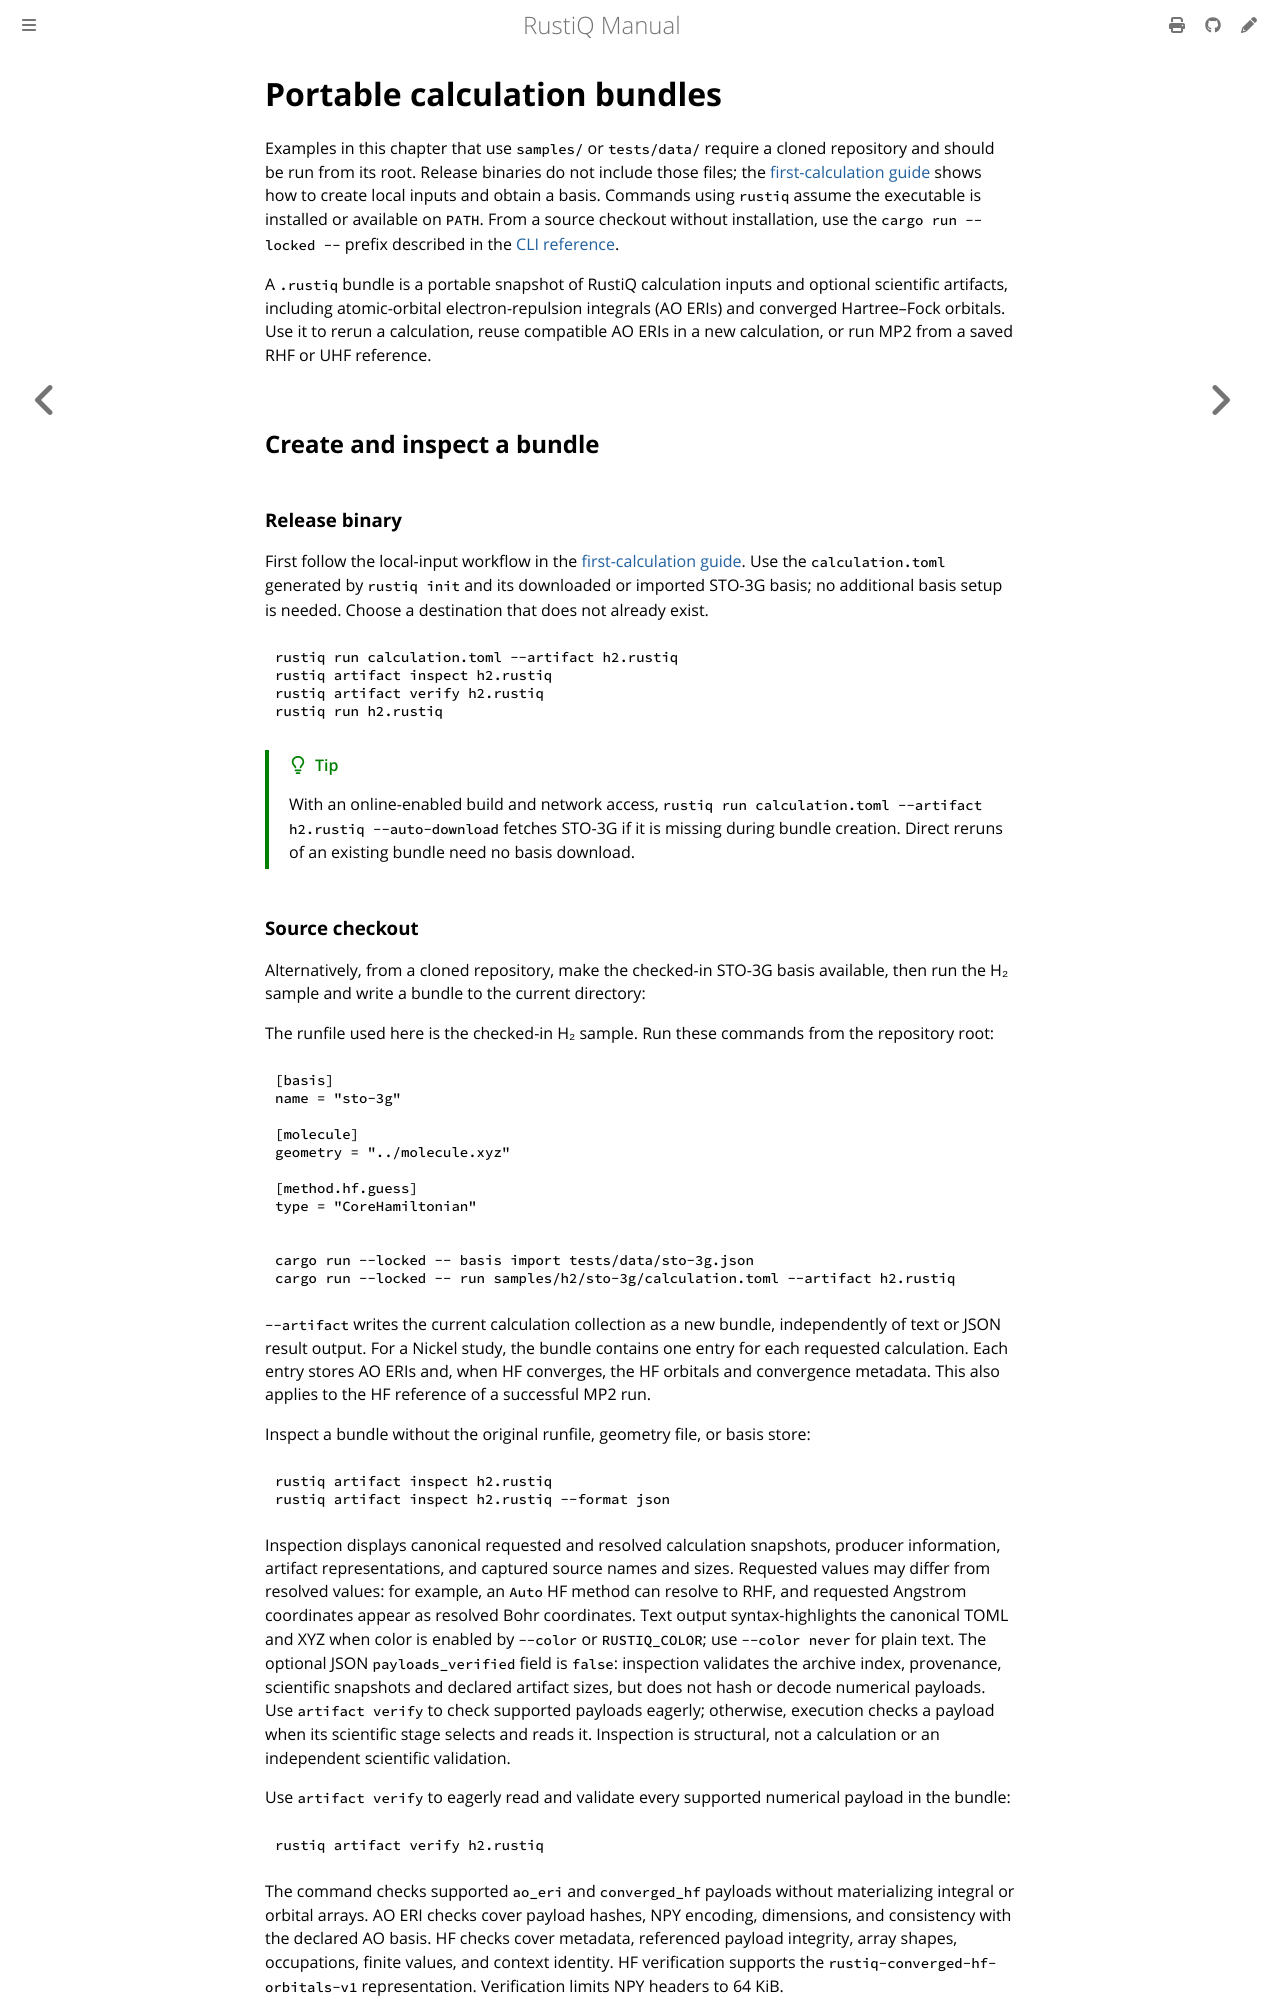

repository: mveril/RustiQ · page: dev/user-guide/portable-bundles.html · generator: mdbook

# Portable calculation bundles

Examples in this chapter that use `samples/` or `tests/data/` require a cloned
repository and should be run from its root. Release binaries do not include
those files; the [first-calculation guide](../getting-started/first-calculation.md)
shows how to create local inputs and obtain a basis.
Commands using `rustiq` assume the executable is installed or available on
`PATH`. From a source checkout without installation, use the
`cargo run --locked --` prefix described in the
[CLI reference](../reference/cli.md).

A `.rustiq` bundle is a portable snapshot of RustiQ calculation inputs and
optional reusable atomic-orbital electron-repulsion integrals (AO ERIs). It
lets users rerun saved calculations or reuse compatible AO ERIs in new ones
without carrying a machine-local cache. The bundle does not save a
Hartree–Fock wavefunction or skip a new SCF run.

## Create and inspect a bundle

### Release binary

First follow the local-input workflow in the
[first-calculation guide](../getting-started/first-calculation.md). Use the
`calculation.toml` generated by `rustiq init` and its downloaded or imported
STO-3G basis; no additional basis setup is needed.
Choose a destination that does not already exist.

```sh
rustiq run calculation.toml --artifact h2.rustiq
rustiq artifact inspect h2.rustiq
rustiq artifact verify h2.rustiq
rustiq run h2.rustiq
```

> [!TIP]
> With an online-enabled build and network access,
> `rustiq run calculation.toml --artifact h2.rustiq --auto-download`
> fetches STO-3G if it is missing during bundle creation. Direct reruns of an
> existing bundle need no basis download.
